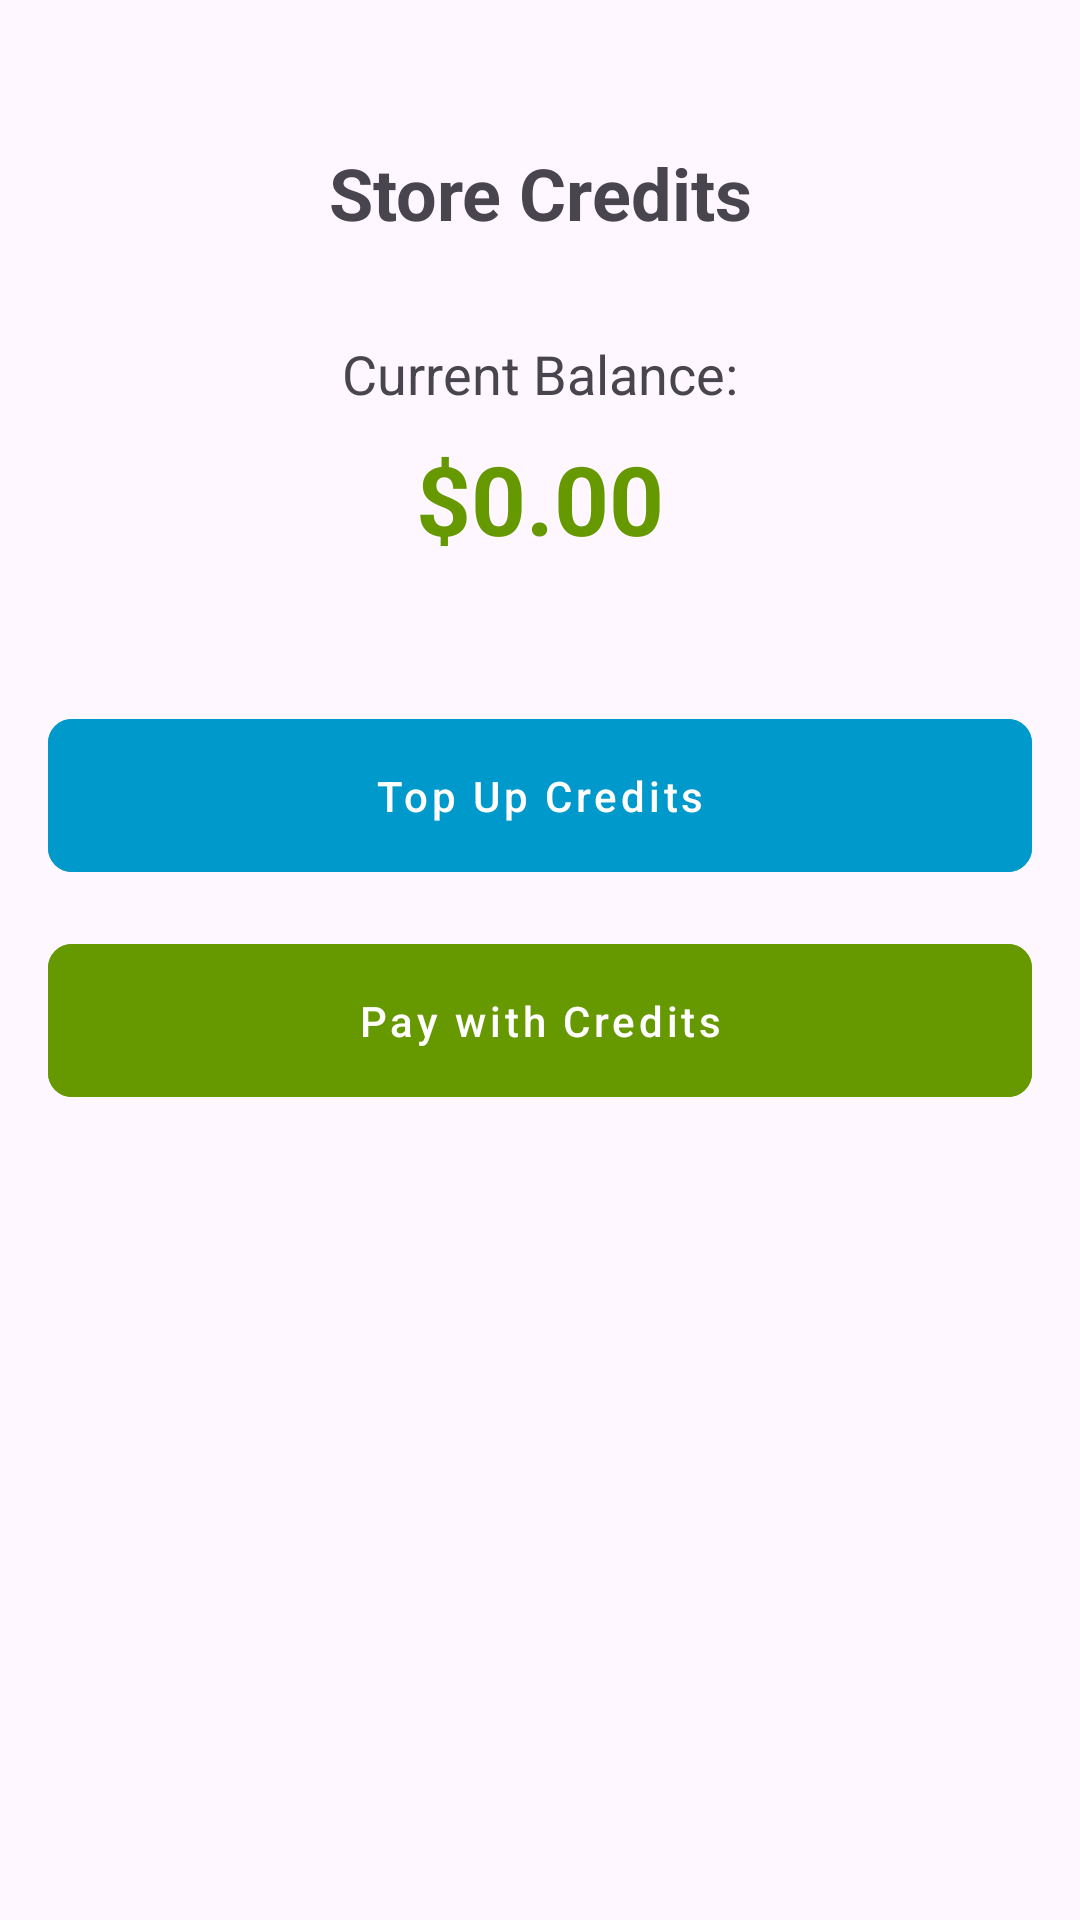

The Android layout XML behind this screen, and the referenced resources:
<!-- AndroidManifest.xml: application theme Theme.MyApplication -->
<!-- res/layout/activity_store_credits.xml -->
<?xml version="1.0" encoding="utf-8"?>
<androidx.constraintlayout.widget.ConstraintLayout xmlns:android="http://schemas.android.com/apk/res/android"
    xmlns:app="http://schemas.android.com/apk/res-auto"
    android:layout_width="match_parent"
    android:layout_height="match_parent"
    android:padding="16dp">

    <TextView
        android:id="@+id/titleTextView"
        android:layout_width="wrap_content"
        android:layout_height="wrap_content"
        android:text="Store Credits"
        android:textSize="24sp"
        android:textStyle="bold"
        android:layout_marginTop="32dp"
        app:layout_constraintTop_toTopOf="parent"
        app:layout_constraintStart_toStartOf="parent"
        app:layout_constraintEnd_toEndOf="parent" />

    <TextView
        android:id="@+id/balanceLabel"
        android:layout_width="wrap_content"
        android:layout_height="wrap_content"
        android:text="Current Balance:"
        android:textSize="18sp"
        android:layout_marginTop="32dp"
        app:layout_constraintTop_toBottomOf="@id/titleTextView"
        app:layout_constraintStart_toStartOf="parent"
        app:layout_constraintEnd_toEndOf="parent" />

    <TextView
        android:id="@+id/balanceTextView"
        android:layout_width="wrap_content"
        android:layout_height="wrap_content"
        android:text="$0.00"
        android:textSize="32sp"
        android:textStyle="bold"
        android:textColor="@android:color/holo_green_dark"
        android:layout_marginTop="8dp"
        app:layout_constraintTop_toBottomOf="@id/balanceLabel"
        app:layout_constraintStart_toStartOf="parent"
        app:layout_constraintEnd_toEndOf="parent" />

    <LinearLayout
        android:id="@+id/buttonContainer"
        android:layout_width="match_parent"
        android:layout_height="wrap_content"
        android:orientation="vertical"
        android:layout_marginTop="48dp"
        app:layout_constraintTop_toBottomOf="@id/balanceTextView">

        <Button
            android:id="@+id/topUpButton"
            android:layout_width="match_parent"
            android:layout_height="wrap_content"
            android:text="Top Up Credits"
            android:padding="16dp"
            android:layout_marginBottom="16dp"
            android:backgroundTint="@android:color/holo_blue_dark" />

        <Button
            android:id="@+id/payButton"
            android:layout_width="match_parent"
            android:layout_height="wrap_content"
            android:text="Pay with Credits"
            android:padding="16dp"
            android:backgroundTint="@android:color/holo_green_dark" />

    </LinearLayout>

</androidx.constraintlayout.widget.ConstraintLayout>
<!-- resources referenced by this layout -->
<resources>
  <style name="Theme.MyApplication" parent="Base.Theme.MyApplication" />
  <style name="Base.Theme.MyApplication" parent="Theme.Material3.DayNight.NoActionBar">
          
          <item name="colorPrimary">#122F4F</item>
          <item name="colorPrimaryContainer">#122F4F</item>
          <item name="colorOnPrimary">@android:color/white</item>
          <item name="colorOnPrimaryContainer">@android:color/white</item>
          
          
          <item name="buttonStyle">@style/CustomButtonStyle</item>
          <item name="materialButtonStyle">@style/CustomButtonStyle</item>
      </style>
  <style name="CustomButtonStyle" parent="Widget.Material3.Button">
          <item name="backgroundTint">#122F4F</item>
          <item name="android:textColor">@android:color/white</item>
          <item name="android:textAllCaps">false</item>
          <item name="android:padding">16dp</item>
          <item name="cornerRadius">8dp</item>
          <item name="android:textAppearance">@style/TextAppearance.MaterialComponents.Button</item>
      </style>
</resources>
